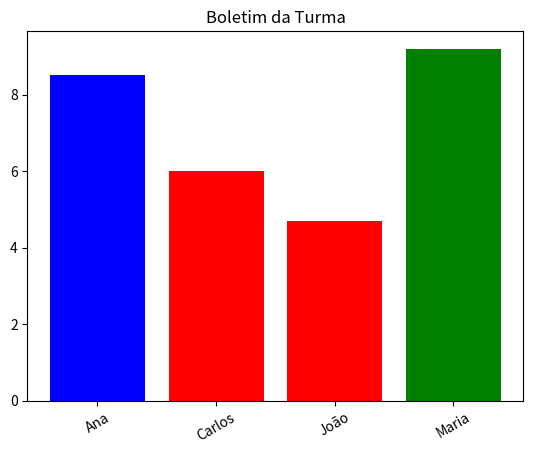

The matplotlib source for this figure:
'''
🟡 19.2 – Gráfico de barras de notas por aluno (intermediário)

Usando nomes de alunos e suas médias finais:

Lista de nomes: ["Ana", "Carlos", "João", "Maria"]
Lista de médias: [8.5, 6.0, 4.7, 9.2]

Seu programa deve:

Plotar um gráfico de barras.
Colocar título: Boletim da Turma
Rotacionar levemente os nomes, se necessário.

Opcional: destacar visualmente quem tirou média ≥ 7 (ex: anotação de texto acima da barra ou cores diferentes).
'''

import matplotlib.pyplot as plt

nomes = ["Ana", "Carlos", "João", "Maria"]
medias = [8.5, 6.0, 4.7, 9.2]

cores = []

for notas in medias:
    if notas >= 9:
        cores.append("green")
    elif notas >= 7:
        cores.append("blue")
    else:
        cores.append("red")

plt.bar(nomes, medias, color=cores)
plt.title("Boletim da Turma")
plt.xticks(rotation=30)
plt.show()